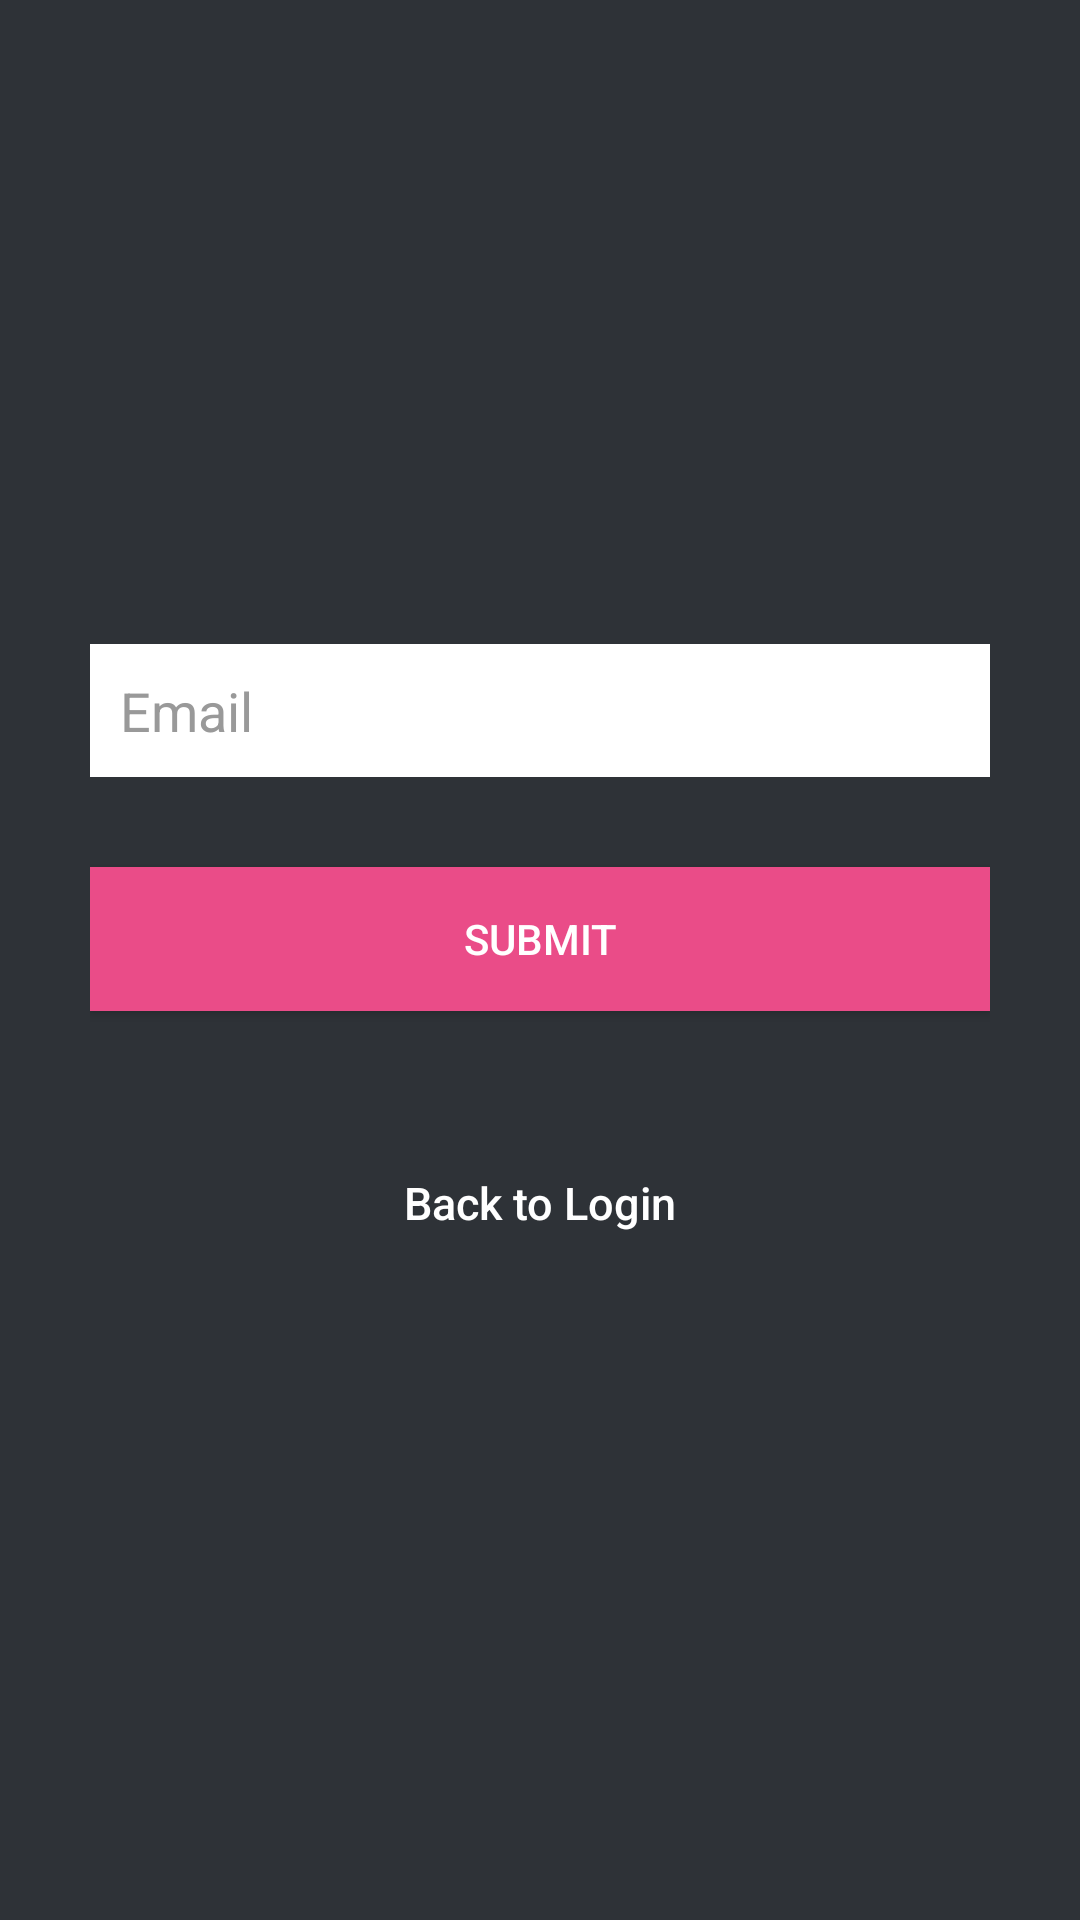

Reconstruct the res/layout file that produces this screen, plus the resources it refers to.
<!-- AndroidManifest.xml: application theme MyMaterialTheme -->
<!-- res/layout/activity_forgot.xml -->
<?xml version="1.0" encoding="utf-8"?>
<LinearLayout xmlns:android="http://schemas.android.com/apk/res/android"
    android:layout_width="fill_parent"
    android:layout_height="fill_parent"
    android:background="@color/bg_register"
    android:gravity="center"
    android:orientation="vertical"
    android:padding="10dp" >

    <LinearLayout
        android:layout_width="fill_parent"
        android:layout_height="wrap_content"
        android:layout_gravity="center"
        android:orientation="vertical"
        android:paddingLeft="20dp"
        android:paddingRight="20dp" >

        <EditText
            android:id="@+id/email"
            android:layout_width="fill_parent"
            android:layout_height="wrap_content"
            android:layout_marginBottom="10dp"
            android:background="@color/white"
            android:hint="@string/hint_email"
            android:inputType="textEmailAddress"
            android:padding="10dp"
            android:singleLine="true"
            android:textColor="@color/input_login"
            android:textColorHint="@color/input_login_hint" />

        

        <Button
            android:id="@+id/btnSubmit"
            android:layout_width="fill_parent"
            android:layout_height="wrap_content"
            android:layout_marginTop="20dip"
            android:background="#ea4c88"
            android:text="@string/submit"
            android:textColor="@color/white" />

        

        <Button
            android:id="@+id/btnLinkToLoginScreen"
            android:layout_width="fill_parent"
            android:layout_height="wrap_content"
            android:layout_marginTop="40dip"
            android:background="@null"
            android:text="@string/back_to_login"
            android:textAllCaps="false"
            android:textColor="@color/white"
            android:textSize="15dp" />
    </LinearLayout>

</LinearLayout>
<!-- resources referenced by this layout -->
<resources>
  <color name="bg_register">#2e3237</color>
  <color name="input_login">#222222</color>
  <color name="input_login_hint">#999999</color>
  <color name="white">#ffffff</color>
  <string name="back_to_login">Back to Login</string>
  <string name="hint_email">Email</string>
  <string name="submit">Submit</string>
  <style name="MyMaterialTheme" parent="MyMaterialTheme.Base">
  
      </style>
  <style name="MyMaterialTheme.Base" parent="Theme.AppCompat.Light.DarkActionBar">
          
          <item name="colorPrimary">@color/colorPrimary</item>
          <item name="colorPrimaryDark">@color/colorPrimaryDark</item>
          <item name="colorAccent">@color/colorAccent</item>
      </style>
  <color name="colorPrimary">#d32f2f</color>
  <color name="colorPrimaryDark">#c72c2c</color>
  <color name="colorAccent">#c72c2c</color>
</resources>
